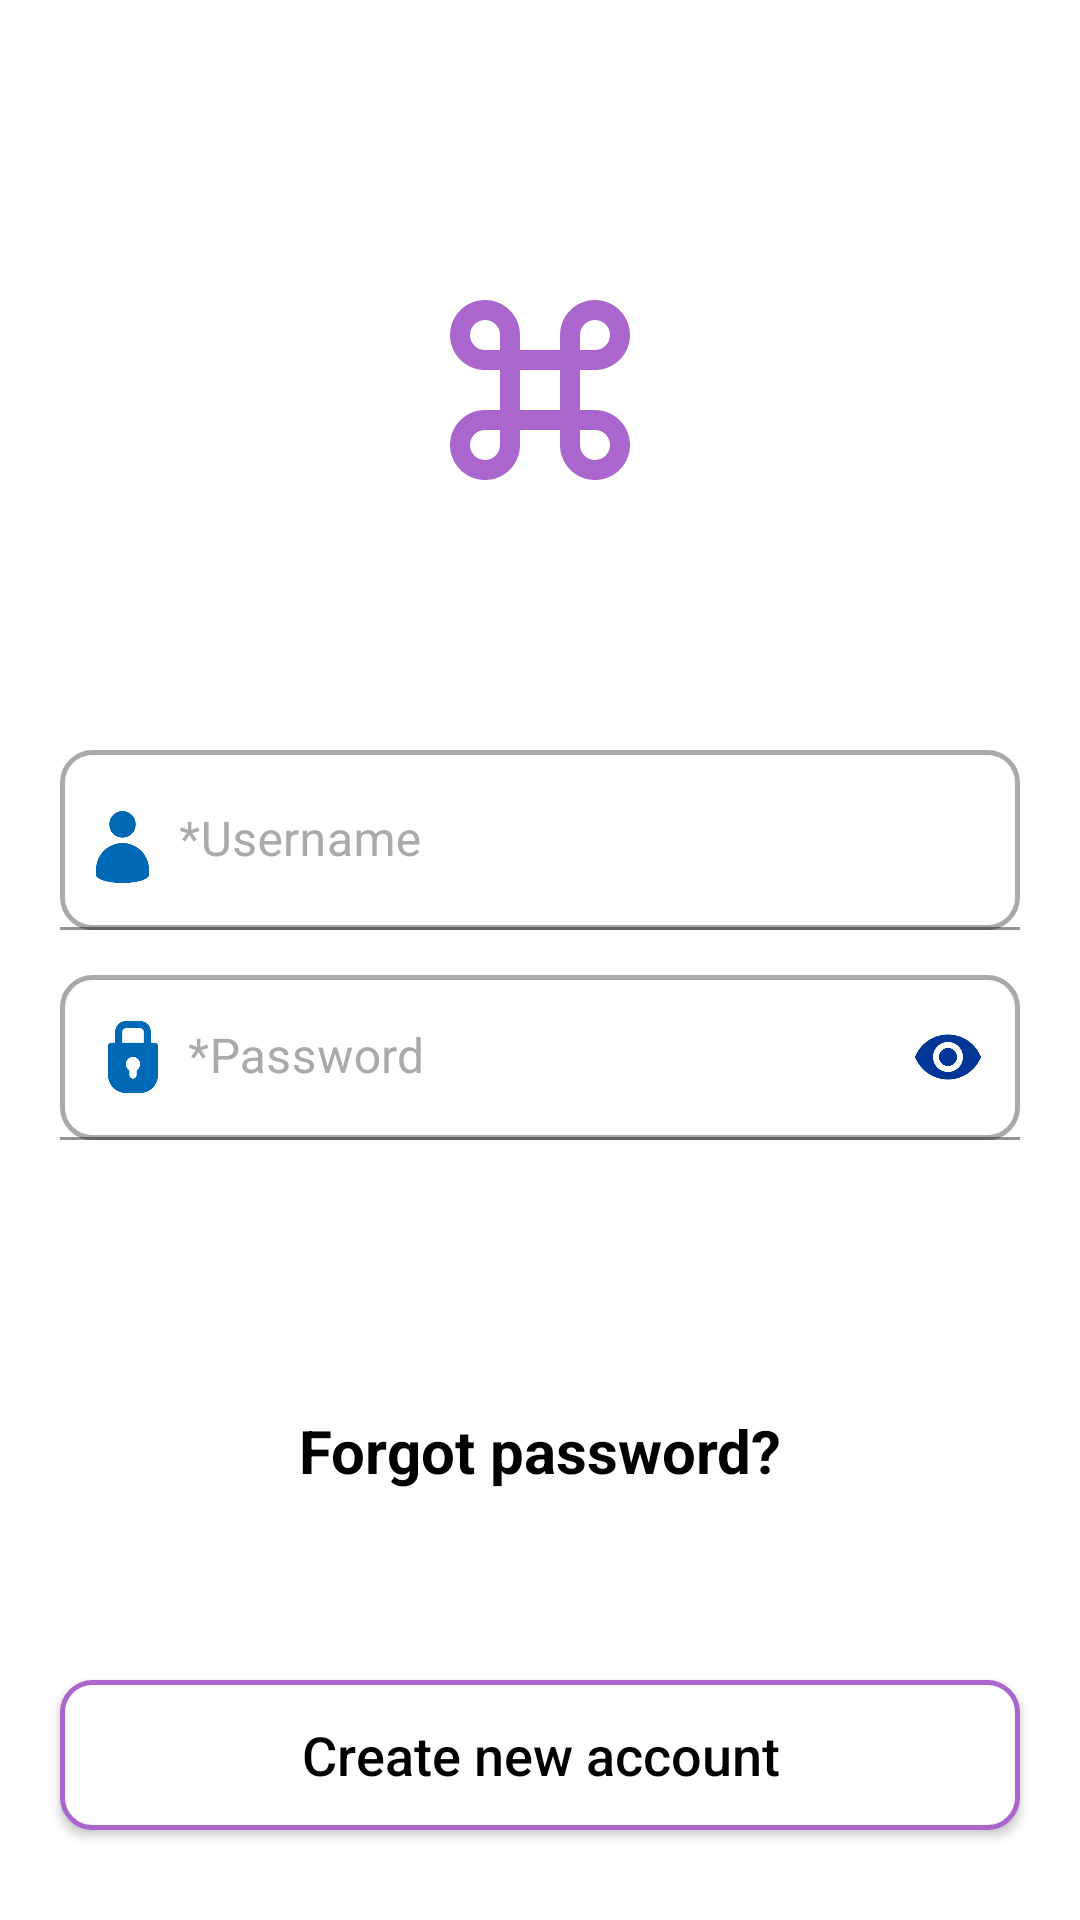

Here is an Android app screen rendered from its layout file. Give the layout XML and the strings, colors and styles it references.
<!-- AndroidManifest.xml: application theme Theme.Facebook_clone -->
<!-- res/layout/login_page.xml -->
<?xml version="1.0" encoding="utf-8"?>
<androidx.constraintlayout.widget.ConstraintLayout xmlns:android="http://schemas.android.com/apk/res/android"
    android:layout_width="match_parent"
    android:layout_height="match_parent"
    android:background="@color/white"
    xmlns:app="http://schemas.android.com/apk/res-auto"
    xmlns:tools="http://schemas.android.com/tools">

    <androidx.core.widget.NestedScrollView
        android:id="@+id/new_acct_scroll_view"
        android:layout_width="match_parent"
        android:layout_height="match_parent"
        android:fillViewport="true"
        app:layout_constraintBottom_toBottomOf="parent"
        app:layout_constraintEnd_toEndOf="parent"
        app:layout_constraintHorizontal_bias="0.0"
        app:layout_constraintStart_toStartOf="parent"
        app:layout_constraintTop_toTopOf="parent"
        app:layout_constraintVertical_bias="0.0">

        <androidx.constraintlayout.widget.ConstraintLayout
            android:layout_width="match_parent"
            android:layout_height="match_parent">

            <androidx.appcompat.widget.AppCompatImageView
                android:id="@+id/login_page_icon"
                android:layout_width="80dp"
                android:layout_height="80dp"
                android:src="@drawable/app_icon"
                android:layout_marginTop="90dp"
                app:layout_constraintTop_toTopOf="parent"
                app:layout_constraintStart_toStartOf="parent"
                app:layout_constraintEnd_toEndOf="parent"/>

            <com.google.android.material.textfield.TextInputLayout
                android:id="@+id/login_username_box"
                android:layout_width="match_parent"
                android:layout_height="60dp"
                android:layout_marginStart="20dp"
                android:layout_marginEnd="20dp"
                android:layout_marginTop="80dp"
                android:hint="*Username"
                android:textColorHint="@color/gray"
                android:background="@drawable/text_field_selector"
                app:layout_constraintTop_toBottomOf="@+id/login_page_icon"
                app:layout_constraintStart_toStartOf="parent"
                app:layout_constraintEnd_toEndOf="parent">

                <com.google.android.material.textfield.TextInputEditText
                    android:id="@+id/login_username_text_field"
                    android:layout_width="match_parent"
                    android:layout_height="match_parent"
                    android:background="@android:color/transparent"
                    android:drawableStart="@drawable/ic_user"
                    android:drawablePadding="10dp"
                    android:paddingTop="10dp"
                    android:paddingStart="12dp"
                    android:paddingLeft="0dp"
                    android:paddingEnd="12dp"
                    android:paddingRight="0dp"
                    android:paddingBottom="5dp"
                    android:singleLine="true"
                    android:textColor="@color/black"/>
            </com.google.android.material.textfield.TextInputLayout>

            <com.google.android.material.textfield.TextInputLayout
                android:id="@+id/login_pw_box"
                android:layout_width="match_parent"
                android:layout_height="55dp"
                android:layout_marginStart="20dp"
                android:layout_marginEnd="20dp"
                android:layout_marginTop="15dp"
                android:hint="*Password"
                android:textColorHint="@color/gray"
                android:background="@drawable/text_field_selector"
                app:layout_constraintTop_toBottomOf="@+id/login_username_box"
                app:layout_constraintStart_toStartOf="parent"
                app:layout_constraintEnd_toEndOf="parent"
                app:passwordToggleDrawable="@drawable/ic_eye"
                app:passwordToggleEnabled="true"
                app:passwordToggleTint="@color/blue"
                tools:ignore="ContentDescription">

                <com.google.android.material.textfield.TextInputEditText
                    android:id="@+id/login_pw_text_field"
                    android:layout_width="match_parent"
                    android:layout_height="match_parent"
                    android:background="@android:color/transparent"
                    android:drawableStart="@drawable/ic_lock"
                    android:drawablePadding="10dp"
                    android:paddingTop="10dp"
                    android:textColorHint="@color/gray"
                    android:inputType="textPassword"
                    android:singleLine="true"
                    android:textColor="@color/black"/>
            </com.google.android.material.textfield.TextInputLayout>

            <androidx.appcompat.widget.AppCompatButton
                android:id="@+id/login_btn"
                android:layout_width="match_parent"
                android:layout_height="50dp"
                android:layout_marginStart="20dp"
                android:layout_marginEnd="20dp"
                android:layout_marginTop="30dp"
                android:text="Login"
                android:background="@drawable/button_background_gray"
                android:textColor="@color/white"
                android:textAllCaps="false"
                android:textSize="18sp"
                android:clickable="false"
                app:layout_constraintTop_toBottomOf="@+id/login_pw_box"
                app:layout_constraintStart_toStartOf="parent"
                app:layout_constraintEnd_toEndOf="parent"/>

            <TextView
                android:id="@+id/forgot_pw"
                android:layout_width="match_parent"
                android:layout_height="wrap_content"
                android:layout_marginTop="10dp"
                android:layout_marginBottom="500dp"
                android:text="Forgot password?"
                android:textAlignment="center"
                android:textColor="@color/black"
                android:textSize="20sp"
                android:textStyle="bold"
                app:layout_constraintBottom_toBottomOf="parent"
                app:layout_constraintEnd_toEndOf="parent"
                app:layout_constraintStart_toStartOf="parent"
                app:layout_constraintTop_toBottomOf="@+id/login_btn"
                app:layout_constraintVertical_bias="0.0" />


        </androidx.constraintlayout.widget.ConstraintLayout>

    </androidx.core.widget.NestedScrollView>

    <androidx.appcompat.widget.AppCompatButton
        android:id="@+id/create_new_account_btn"
        android:layout_width="match_parent"
        android:layout_height="50dp"
        android:layout_marginStart="20dp"
        android:layout_marginEnd="20dp"
        android:layout_marginBottom="30dp"
        android:text="Create new account"
        android:background="@drawable/text_field_active"
        android:textColor="@color/black"
        android:textAllCaps="false"
        android:textSize="18sp"
        app:layout_constraintBottom_toBottomOf="parent"
        app:layout_constraintStart_toStartOf="parent"
        app:layout_constraintEnd_toEndOf="parent"/>

</androidx.constraintlayout.widget.ConstraintLayout>
<!-- resources referenced by this layout -->
<resources>
  <color name="black">#FF000000</color>
  <color name="blue">#003797</color>
  <color name="gray">@android:color/darker_gray</color>
  <color name="white">#FFFFFFFF</color>
  <!-- drawable ic_eye (drawable) -->
  <vector android:height="24dp" android:tint="#003797"
      android:viewportHeight="24" android:viewportWidth="24"
      android:width="24dp" xmlns:android="http://schemas.android.com/apk/res/android">
      <path android:fillColor="@android:color/white" android:pathData="M12,4.5C7,4.5 2.73,7.61 1,12c1.73,4.39 6,7.5 11,7.5s9.27,-3.11 11,-7.5c-1.73,-4.39 -6,-7.5 -11,-7.5zM12,17c-2.76,0 -5,-2.24 -5,-5s2.24,-5 5,-5 5,2.24 5,5 -2.24,5 -5,5zM12,9c-1.66,0 -3,1.34 -3,3s1.34,3 3,3 3,-1.34 3,-3 -1.34,-3 -3,-3z"/>
  </vector>
  <!-- drawable ic_lock (drawable) -->
  <vector android:height="24dp" android:viewportHeight="80"
      android:viewportWidth="56" android:width="16.8dp" xmlns:android="http://schemas.android.com/apk/res/android">
      <path android:fillColor="#0069B5" android:fillType="evenOdd" android:pathData="M52,24h-4v-12a11.992,11.992 0,0 0,-12 -12L20,0a11.992,11.992 0,0 0,-12 12v12h-4a4,4 0,0 0,-4 4v32a20,20 0,0 0,20 20h16a20,20 0,0 0,20 -20v-32A4,4 0,0 0,52 24ZM16,12a4,4 0,0 1,4 -4h16a4,4 0,0 1,4 4v12L16,24v-12ZM32,54.88L32,60a4,4 0,1 1,-8 0v-5.12a8,8 0,1 1,8 0h0Z"/>
  </vector>
  <!-- drawable ic_user (drawable) -->
  <vector xmlns:android="http://schemas.android.com/apk/res/android"
      android:width="17.772dp"
      android:height="23.992dp"
      android:viewportWidth="60"
      android:viewportHeight="81">
      <path
          android:pathData="M45,15a15,15 0,1 1,-15 -15A15,15 0,0 1,45 15Z"
          android:fillColor="#0069B5"
          android:fillType="evenOdd"/>
      <path
          android:pathData="M60,66v6a3.1,3.1 0,0 1,-0.87 2.13c-6.69,6.69 -26.849,6.87 -29.129,6.87s-22.44,-0.18 -29.13,-6.87A3.1,3.1 0,0 1,0 72v-6a30,30 0,0 1,60 0h0Z"
          android:fillColor="#0069B5"
          android:fillType="evenOdd"/>
  </vector>
  <!-- drawable text_field_active (drawable) -->
  <?xml version="1.0" encoding="utf-8"?>
  <shape xmlns:android="http://schemas.android.com/apk/res/android"
      android:shape="rectangle">
      <corners android:radius="10dp" />
      <stroke android:width="5px" android:color="@color/primary" />
      <solid android:color="@color/white"/>
  </shape>
  <!-- drawable text_field_selector (drawable) -->
  <?xml version="1.0" encoding="utf-8"?>
  <selector xmlns:android="http://schemas.android.com/apk/res/android">
      <item android:drawable="@drawable/text_field_active" android:state_focused="true"/>
      <item android:drawable="@drawable/text_field_inactive" android:state_focused="false" />
  </selector>
  <style name="Theme.Facebook_clone" parent="Theme.MaterialComponents.DayNight.NoActionBar">
          
          <item name="colorPrimary">@color/purple_500</item>
          <item name="colorPrimaryVariant">@color/purple_700</item>
          <item name="colorOnPrimary">@color/gray</item>
          
          <item name="colorSecondary">@color/teal_200</item>
          <item name="colorSecondaryVariant">@color/teal_700</item>
          <item name="colorOnSecondary">@color/black</item>
          
          <item name="android:statusBarColor">?attr/colorPrimaryVariant</item>
          
      </style>
  <color name="primary">@android:color/holo_purple</color>
  <!-- drawable text_field_inactive (drawable) -->
  <?xml version="1.0" encoding="utf-8"?>
  <shape xmlns:android="http://schemas.android.com/apk/res/android"
      android:shape="rectangle">
      <corners android:radius="10dp" />
      <stroke android:width="5px" android:color="@android:color/darker_gray" />
      <solid android:color="@color/white"/>
  </shape>
  <color name="purple_500">#FF6200EE</color>
  <color name="purple_700">#FF3700B3</color>
  <color name="teal_200">#FF03DAC5</color>
  <color name="teal_700">#FF018786</color>
</resources>
